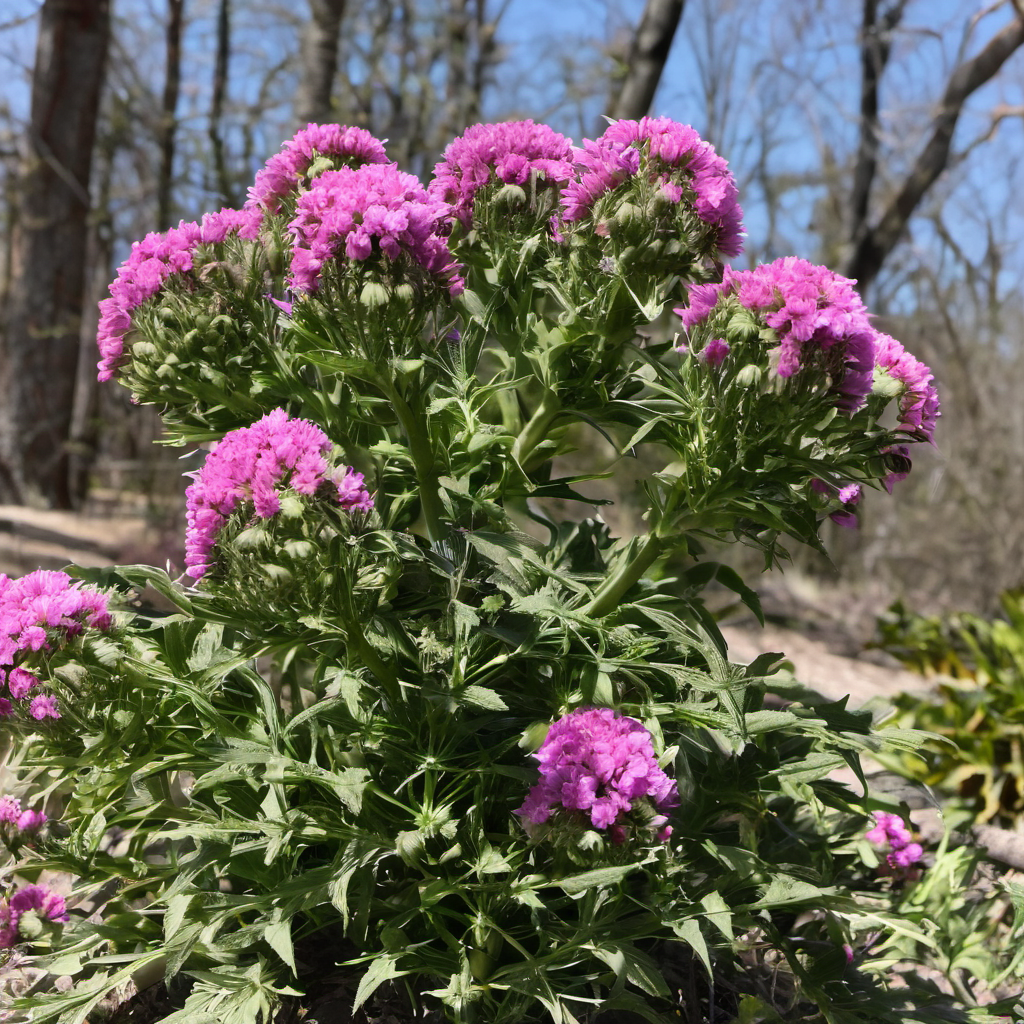
Generation parameters embedded in this image by AUTOMATIC1111 Stable Diffusion web UI or a fork of it (Forge, ...) (PNG 'parameters' text chunk):
photo of plant with (flowers:1.5)
Negative prompt: anime,cartoon,painting
Steps: 30, Sampler: DPM++ 2M Karras, CFG scale: 7, Seed: 3436283854, Size: 1024x1024, Model hash: 31e35c80fc, Model: sd_xl_base_1.0, Version: v1.7.0